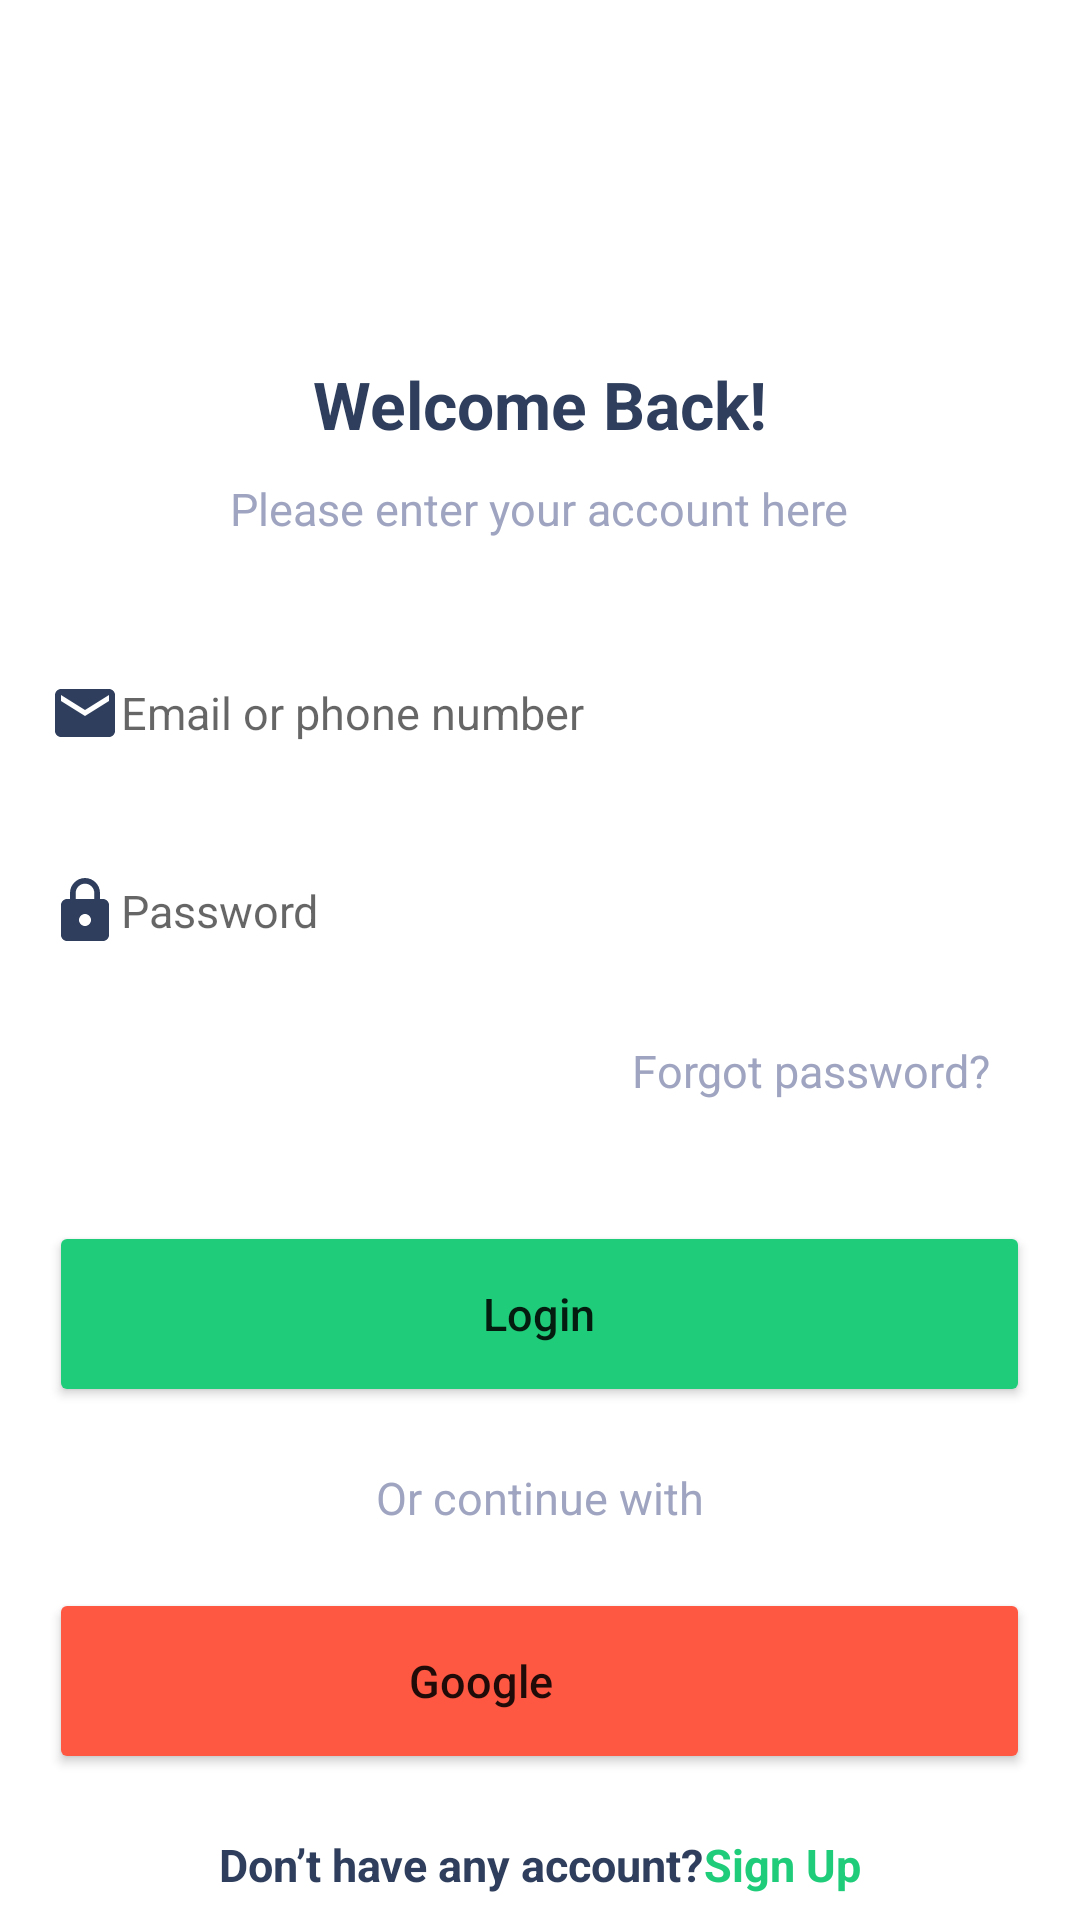

Here is an Android app screen rendered from its layout file. Give the layout XML and the strings, colors and styles it references.
<!-- AndroidManifest.xml: application theme Theme.OnboardingFlow -->
<!-- res/layout/activity_home.xml -->
<?xml version="1.0" encoding="utf-8"?>
<LinearLayout xmlns:android="http://schemas.android.com/apk/res/android"
    xmlns:app="http://schemas.android.com/apk/res-auto"
    xmlns:tools="http://schemas.android.com/tools"
    android:layout_width="match_parent"
    android:layout_height="match_parent"
    tools:context=".HomeActivity"
    android:orientation="vertical"
    android:gravity="center_horizontal"
    >
    <TextView
        android:layout_width="wrap_content"
        android:layout_height="wrap_content"
        android:layout_marginTop="120dp"
        android:layout_marginBottom="10dp"
        android:text="@string/welcome_bac"
        android:textColor="@color/notaccount"
        android:textSize="22sp"
        android:textStyle="bold"
        />

    <TextView
        android:layout_width="wrap_content"
        android:layout_height="wrap_content"
        android:layout_marginBottom="30dp"
        android:text="@string/please_ente"
        android:textColor="@color/enter"
        android:textSize="15sp"
        />

    <EditText
        android:layout_width="327dp"
        android:layout_height="56dp"
        android:layout_marginBottom="10dp"
        android:background="@color/white"
        android:drawableLeft="@drawable/ic_baseline_mail_24"
        android:hint="Email or phone number"
        android:textColor="@color/enter"
        android:textSize="15sp"
        android:textAllCaps="false" />

    <EditText
        android:layout_width="327dp"
        android:layout_height="56dp"
        android:layout_marginBottom="15dp"
        android:background="@color/white"
        android:drawableLeft="@drawable/ic_baseline_lock_24"
        android:drawableRight="@drawable/ic_baseline_remove_red_eye_24"
        android:hint="Password"
        android:textColor="@color/enter"
        android:textSize="15sp"
        android:textAllCaps="false" />

    <TextView
        android:layout_width="wrap_content"
        android:layout_height="wrap_content"
        android:layout_gravity="end"
        android:layout_marginRight="30dp"
        android:layout_marginBottom="40dp"
        android:text="@string/forgot_pass"
        android:textColor="@color/enter"
        android:textSize="15sp"
        />

    <Button
        android:layout_width="327dp"
        android:layout_height="62dp"
        app:cornerRadius="32dp"
        android:layout_marginBottom="20dp"
        android:backgroundTint="@color/login"
        android:text="@string/login"
        android:textSize="15sp"
        android:textAllCaps="false"
        />

    <TextView
        android:layout_width="wrap_content"
        android:layout_height="wrap_content"
        android:layout_marginBottom="20dp"
        android:text="@string/or_continue"
        android:textSize="15sp"
        android:textColor="@color/oraccount"
        />

    <Button
        android:layout_width="327dp"
        android:layout_height="62dp"
        app:cornerRadius="32dp"
        android:layout_marginBottom="20dp"
        android:backgroundTint="#FF5842"
        android:drawableLeft="@drawable/ic_google"
        android:textAlignment="textStart"
        android:paddingLeft="120dp"
        android:text="@string/google"
        android:textSize="15sp"
        android:textAllCaps="false"

        />

    <LinearLayout
        android:layout_width="wrap_content"
        android:layout_height="wrap_content"
        android:orientation="horizontal">

        <TextView
            android:layout_width="wrap_content"
            android:layout_height="wrap_content"
            android:text="@string/don_t_have_"
            android:textColor="@color/notaccount"
            android:textSize="15sp"
            android:textStyle="bold"
            />

        <TextView
            android:layout_width="wrap_content"
            android:layout_height="wrap_content"
            android:text="@string/sign_up"
            android:textColor="@color/login"
            android:textSize="15sp"
            android:textStyle="bold"
            />



    </LinearLayout>


</LinearLayout>
<!-- resources referenced by this layout -->
<resources>
  <color name="enter">#9FA5C0</color>
  <color name="login">#1FCC79</color>
  <color name="notaccount">#2E3E5C</color>
  <color name="oraccount">#9FA5C0</color>
  <color name="white">#FFFFFFFF</color>
  <!-- drawable ic_baseline_lock_24 (drawable) -->
  <vector android:height="24dp" android:tint="#2E3E5C"
      android:viewportHeight="24" android:viewportWidth="24"
      android:width="24dp" xmlns:android="http://schemas.android.com/apk/res/android">
      <path android:fillColor="@android:color/white" android:pathData="M18,8h-1L17,6c0,-2.76 -2.24,-5 -5,-5S7,3.24 7,6v2L6,8c-1.1,0 -2,0.9 -2,2v10c0,1.1 0.9,2 2,2h12c1.1,0 2,-0.9 2,-2L20,10c0,-1.1 -0.9,-2 -2,-2zM12,17c-1.1,0 -2,-0.9 -2,-2s0.9,-2 2,-2 2,0.9 2,2 -0.9,2 -2,2zM15.1,8L8.9,8L8.9,6c0,-1.71 1.39,-3.1 3.1,-3.1 1.71,0 3.1,1.39 3.1,3.1v2z"/>
  </vector>
  <!-- drawable ic_baseline_mail_24 (drawable) -->
  <vector android:height="24dp" android:tint="#2E3E5C"
      android:viewportHeight="24" android:viewportWidth="24"
      android:width="24dp" xmlns:android="http://schemas.android.com/apk/res/android">
      <path android:fillColor="@android:color/white" android:pathData="M20,4L4,4c-1.1,0 -1.99,0.9 -1.99,2L2,18c0,1.1 0.9,2 2,2h16c1.1,0 2,-0.9 2,-2L22,6c0,-1.1 -0.9,-2 -2,-2zM20,8l-8,5 -8,-5L4,6l8,5 8,-5v2z"/>
  </vector>
  <string name="don_t_have_">
  
  Don’t have any account?
  </string>
  <string name="forgot_pass">
  
  Forgot password?
  </string>
  <string name="google">
  
  Google
  </string>
  <string name="login">
  
  Login
  </string>
  <string name="or_continue">
  
  Or continue with
  </string>
  <string name="please_ente">
  
  Please enter your account here
  </string>
  <string name="sign_up">
  
  Sign Up
  </string>
  <string name="welcome_bac">
  
  Welcome Back!
  </string>
  <style name="Theme.OnboardingFlow" parent="Theme.MaterialComponents.DayNight.NoActionBar">
          
          <item name="colorPrimary">@color/purple_500</item>
          <item name="colorPrimaryVariant">@color/purple_700</item>
          <item name="colorOnPrimary">@color/white</item>
          
          <item name="colorSecondary">@color/teal_200</item>
          <item name="colorSecondaryVariant">@color/teal_700</item>
          <item name="colorOnSecondary">@color/black</item>
          
          <item name="android:statusBarColor" tools:targetApi="l">?attr/colorPrimaryVariant</item>
          
      </style>
  <color name="purple_500">#FF6200EE</color>
  <color name="purple_700">#FF3700B3</color>
  <color name="teal_200">#FF03DAC5</color>
  <color name="teal_700">#FF018786</color>
  <color name="black">#FF000000</color>
</resources>
